Labelled photos from "data", an image-classification folder in dark-capricornus/Brain-tumor-detection-using-cnn. The possible labels are: no tumor, tumor.

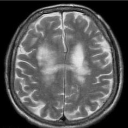
Label: no tumor

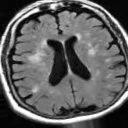
Label: no tumor

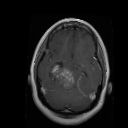
Label: tumor

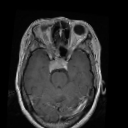
Label: tumor

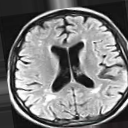
Label: no tumor

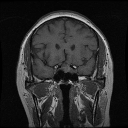
Label: tumor
